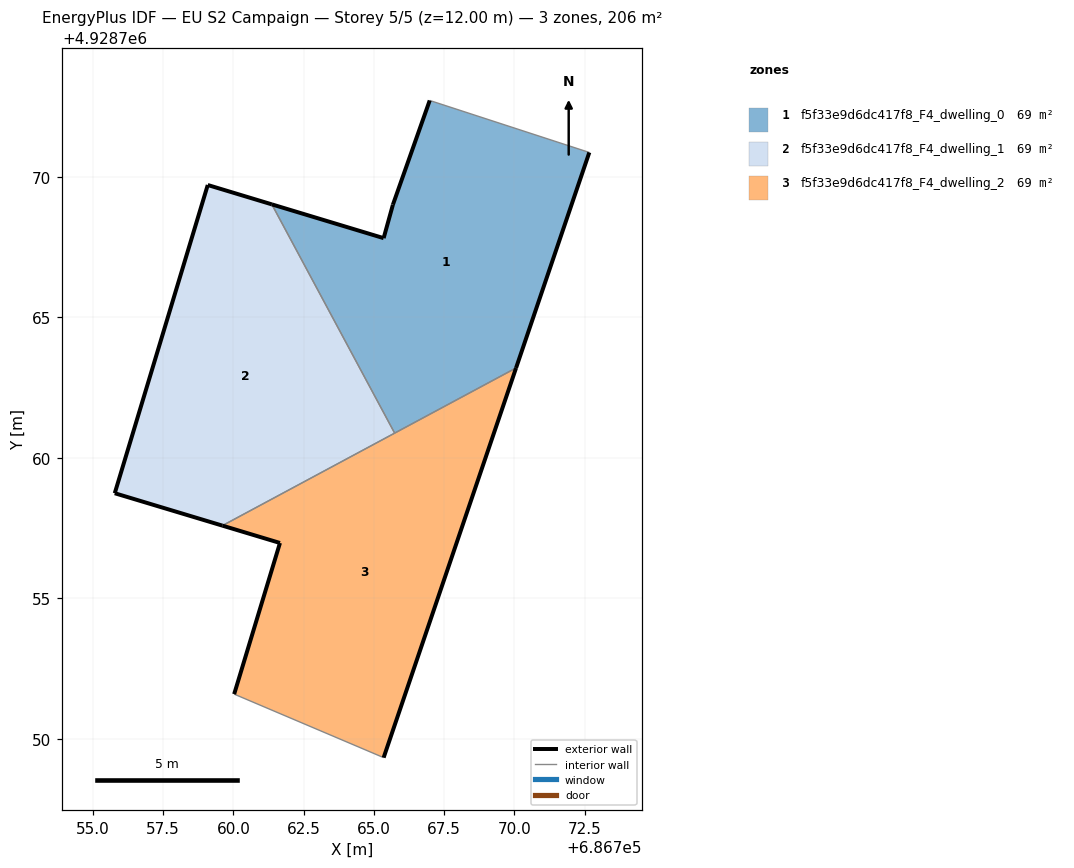
=== STOREY PLAN SPEC (per zone: floor XY polygon, exterior-wall plan segments, windows/doors) ===
zone 1: f5f33e9d6dc417f8_F4_dwelling_0  (68.7 m²)
  floor: (686770.06, 4928763.20) (686772.67, 4928770.87) (686766.99, 4928772.72) (686765.68, 4928769.01) (686765.35, 4928767.82) (686761.37, 4928769.02) (686765.74, 4928760.88)
  exterior wall: (686765.68, 4928769.01) – (686766.99, 4928772.72)  [3.9 m]
  exterior wall: (686772.67, 4928770.87) – (686770.06, 4928763.20)  [8.1 m]
  exterior wall: (686761.37, 4928769.02) – (686765.35, 4928767.82)  [4.2 m]
  exterior wall: (686765.35, 4928767.82) – (686765.68, 4928769.01)  [1.2 m]
  interior walls: 3
zone 2: f5f33e9d6dc417f8_F4_dwelling_1  (68.7 m²)
  floor: (686765.74, 4928760.88) (686761.37, 4928769.02) (686759.09, 4928769.71) (686755.78, 4928758.74) (686759.61, 4928757.59)
  exterior wall: (686759.61, 4928757.59) – (686755.78, 4928758.74)  [4.0 m]
  exterior wall: (686755.78, 4928758.74) – (686759.09, 4928769.71)  [11.5 m]
  exterior wall: (686759.09, 4928769.71) – (686761.37, 4928769.02)  [2.4 m]
  interior walls: 2
zone 3: f5f33e9d6dc417f8_F4_dwelling_2  (68.7 m²)
  floor: (686765.35, 4928749.33) (686770.06, 4928763.20) (686759.61, 4928757.59) (686761.66, 4928756.97) (686760.03, 4928751.59)
  exterior wall: (686770.06, 4928763.20) – (686765.35, 4928749.33)  [14.6 m]
  exterior wall: (686760.03, 4928751.59) – (686761.66, 4928756.97)  [5.6 m]
  exterior wall: (686761.66, 4928756.97) – (686759.61, 4928757.59)  [2.1 m]
  interior walls: 3

=== DERIVED (storey summary) ===
Building: EU S2 Campaign
Storey: 5 of 5  (floor level z = 12.00 m)
Storey gross floor area: 206.2 m²
Zones on this storey: 3
  - f5f33e9d6dc417f8_F4_dwelling_0: floor 68.7 m²; exterior wall 17.4 m (52.3 m²); WWR 0.0%
  - f5f33e9d6dc417f8_F4_dwelling_1: floor 68.7 m²; exterior wall 17.8 m (53.5 m²); WWR 0.0%
  - f5f33e9d6dc417f8_F4_dwelling_2: floor 68.7 m²; exterior wall 22.4 m (67.2 m²); WWR 0.0%
Zone adjacency (shared interzone walls):
  - f5f33e9d6dc417f8_F4_dwelling_0 ↔ f5f33e9d6dc417f8_F4_dwelling_1
  - f5f33e9d6dc417f8_F4_dwelling_0 ↔ f5f33e9d6dc417f8_F4_dwelling_2
  - f5f33e9d6dc417f8_F4_dwelling_1 ↔ f5f33e9d6dc417f8_F4_dwelling_2